Image classification data set "model1" (Vyo918/EMPS-dataset on GitHub). Class labels (9): dress, t-shirt, hoodie, sweater, polo shirt, flats, heels, shoes, sneakers.

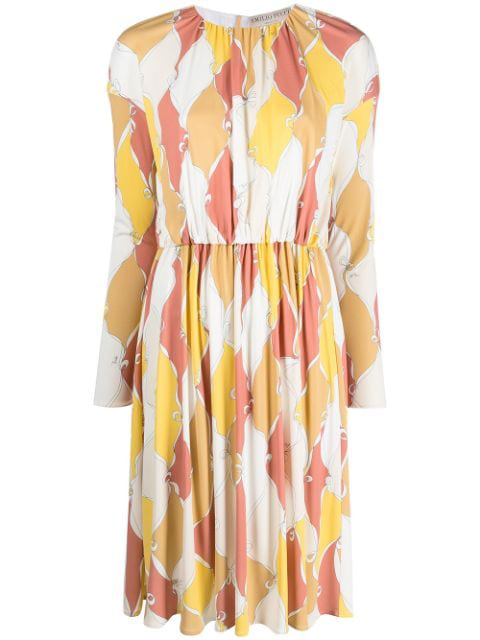
Label: dress

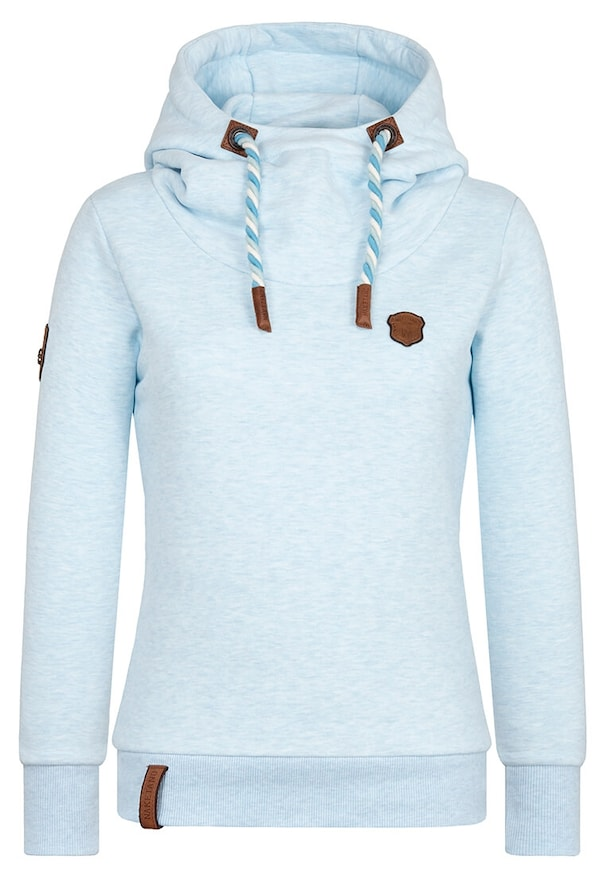
Label: hoodie

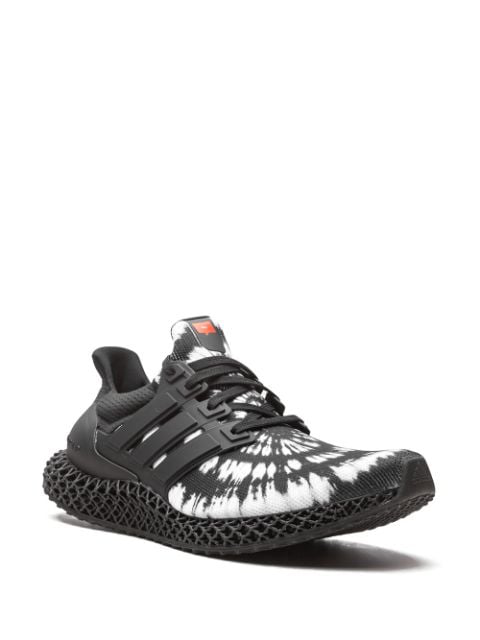
Label: sneakers

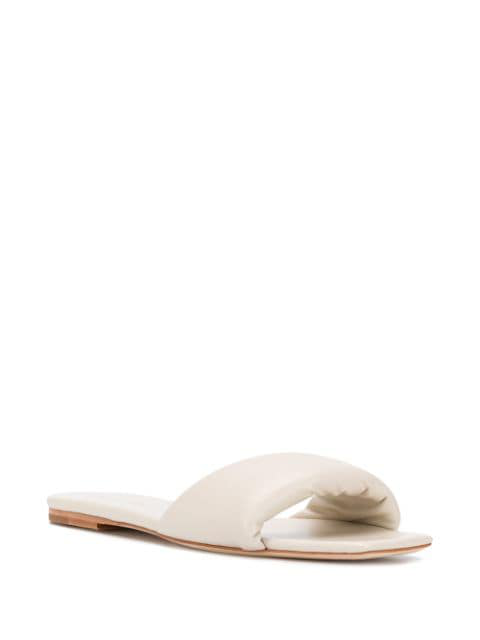
Label: flats

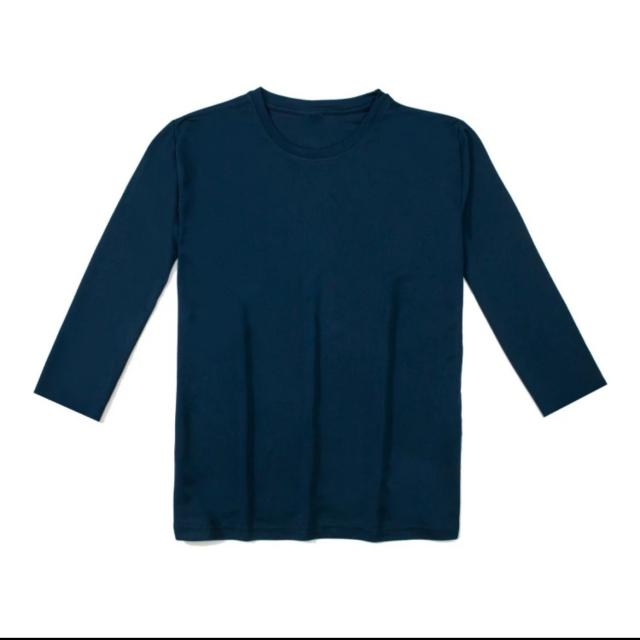
Label: t-shirt

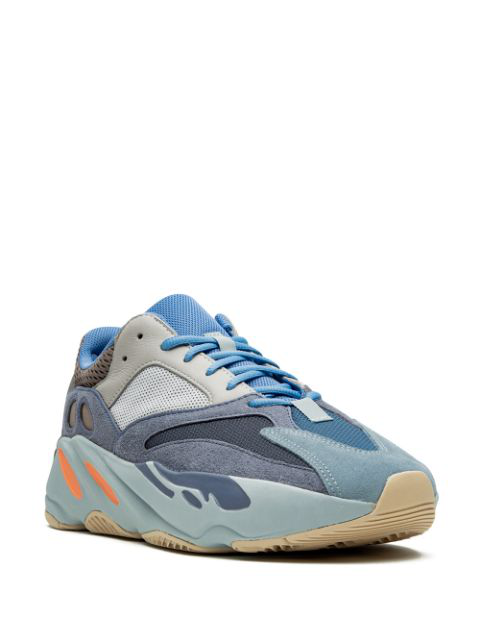
Label: sneakers
